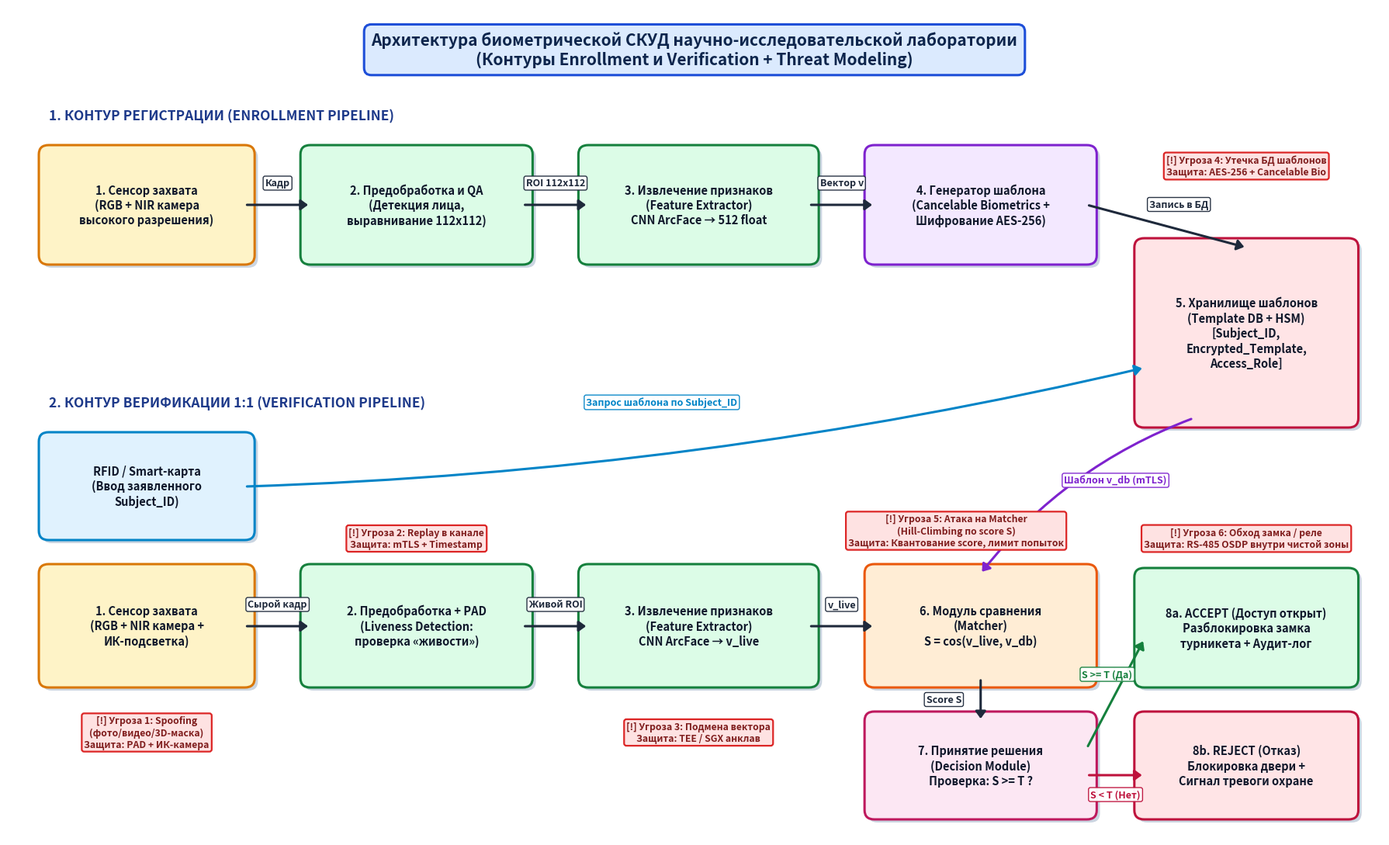
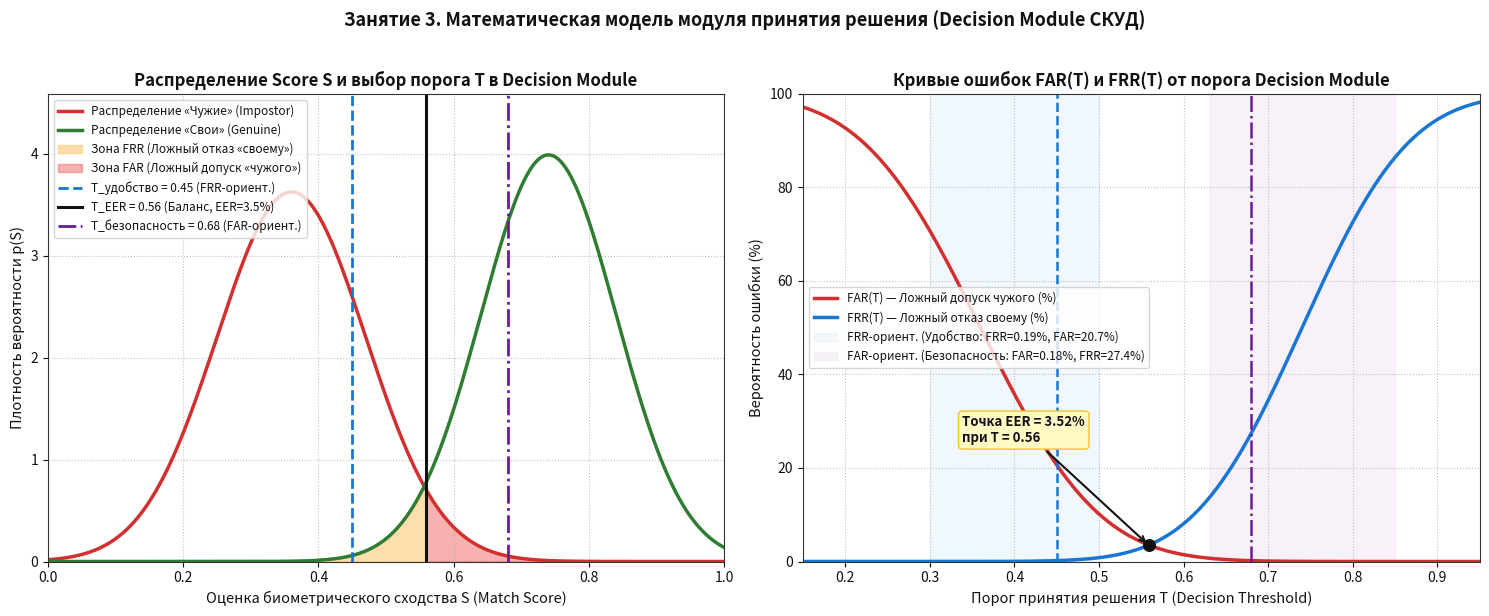

These figures' Python source, in order:
# lab03_access_control.py — моделирование архитектуры СКУД и графики Decision Module (Занятие 3)
import os
import numpy as np
import matplotlib.pyplot as plt
import matplotlib.patches as patches
from scipy.stats import norm

os.makedirs("reports", exist_ok=True)


def draw_architecture_diagram(output_path="reports/lab03_architecture_diagram.png"):
    """
    Рисует высококонтрастную блок-схему контуров Enrollment и Verification с точками атак (Threat Modeling).
    Все цвета текста и фона заданы явно (не зависят от тёмной темы IDE / Jupyter).
    """
    fig, ax = plt.subplots(figsize=(18, 11), dpi=160, facecolor="#ffffff")
    ax.set_facecolor("#ffffff")
    ax.set_xlim(-0.4, 16.4)
    ax.set_ylim(-0.3, 10.4)
    ax.axis("off")

    # Заголовок диаграммы
    ax.text(
        8.0, 9.85,
        "Архитектура биометрической СКУД научно-исследовательской лаборатории\n"
        "(Контуры Enrollment и Verification + Threat Modeling)",
        ha="center", va="center", fontsize=15, fontweight="bold", color="#0d254c",
        bbox=dict(boxstyle="round,pad=0.45", facecolor="#dbeafe", edgecolor="#1d4ed8", lw=2.2)
    )

    def add_box(x, y, w, h, text, fc="#ffffff", ec="#1e293b", tc="#0f172a", fontsize=10.5):
        # Тень блока для объёма и читаемости
        shadow = patches.FancyBboxPatch(
            (x + 0.04, y - 0.04), w, h,
            boxstyle="round,pad=0.12",
            facecolor="#cbd5e1", edgecolor="none", zorder=1
        )
        ax.add_patch(shadow)
        rect = patches.FancyBboxPatch(
            (x, y), w, h,
            boxstyle="round,pad=0.12",
            facecolor=fc, edgecolor=ec, linewidth=2.2, zorder=2
        )
        ax.add_patch(rect)
        ax.text(
            x + w / 2, y + h / 2, text,
            ha="center", va="center", fontsize=fontsize, fontweight="bold",
            color=tc, zorder=3, linespacing=1.25
        )

    def add_arrow(x1, y1, x2, y2, label="", color="#1e293b", rad=0.0, label_offset=(0.0, 0.24)):
        ax.annotate(
            "", xy=(x2, y2), xytext=(x1, y1),
            arrowprops=dict(
                arrowstyle="-|>,head_width=0.4,head_length=0.55",
                lw=2.2, color=color,
                connectionstyle=f"arc3,rad={rad}"
            ),
            zorder=4
        )
        if label:
            mx = (x1 + x2) / 2 + label_offset[0]
            my = (y1 + y2) / 2 + label_offset[1]
            ax.text(
                mx, my, label,
                ha="center", va="center", fontsize=9.0, fontweight="bold", color=color,
                bbox=dict(boxstyle="round,pad=0.2", facecolor="#ffffff", edgecolor=color, lw=1.0, alpha=0.95),
                zorder=5
            )

    def add_threat_badge(x, y, text):
        ax.text(
            x, y, text,
            ha="center", va="center", fontsize=8.8, fontweight="bold", color="#7f1d1d",
            bbox=dict(boxstyle="round,pad=0.25", facecolor="#fee2e2", edgecolor="#dc2626", lw=1.6),
            zorder=6, linespacing=1.2
        )

    # ==================== КОНТУР ENROLLMENT (ВЕРХНИЙ) ====================
    ax.text(
        0.1, 8.95,
        "1. КОНТУР РЕГИСТРАЦИИ (ENROLLMENT PIPELINE)",
        fontsize=12.5, fontweight="bold", color="#1e3a8a"
    )

    add_box(0.1, 7.2, 2.4, 1.3, "1. Сенсор захвата\n(RGB + NIR камера\nвысокого разрешения)", fc="#fef3c7", ec="#d97706")
    add_box(3.3, 7.2, 2.6, 1.3, "2. Предобработка и QA\n(Детекция лица,\nвыравнивание 112x112)", fc="#dcfce7", ec="#15803d")
    add_box(6.7, 7.2, 2.7, 1.3, "3. Извлечение признаков\n(Feature Extractor)\nCNN ArcFace → 512 float", fc="#dcfce7", ec="#15803d")
    add_box(10.2, 7.2, 2.6, 1.3, "4. Генератор шаблона\n(Cancelable Biometrics +\nШифрование AES-256)", fc="#f3e8ff", ec="#7e22ce")
    add_box(13.5, 5.1, 2.5, 2.2, "5. Хранилище шаблонов\n(Template DB + HSM)\n[Subject_ID,\nEncrypted_Template,\nAccess_Role]", fc="#ffe4e6", ec="#be123c")

    add_arrow(2.5, 7.85, 3.3, 7.85, "Кадр", label_offset=(0.0, 0.28))
    add_arrow(5.9, 7.85, 6.7, 7.85, "ROI 112x112", label_offset=(0.0, 0.28))
    add_arrow(9.4, 7.85, 10.2, 7.85, "Вектор v", label_offset=(0.0, 0.28))
    add_arrow(12.8, 7.85, 14.75, 7.3, "Запись в БД", label_offset=(0.15, 0.28))

    # ==================== КОНТУР VERIFICATION (НИЖНИЙ) ====================
    ax.text(
        0.1, 5.25,
        "2. КОНТУР ВЕРИФИКАЦИИ 1:1 (VERIFICATION PIPELINE)",
        fontsize=12.5, fontweight="bold", color="#1e3a8a"
    )

    add_box(0.1, 3.65, 2.4, 1.15, "RFID / Smart-карта\n(Ввод заявленного\nSubject_ID)", fc="#e0f2fe", ec="#0284c7")
    add_box(0.1, 1.75, 2.4, 1.35, "1. Сенсор захвата\n(RGB + NIR камера +\nИК-подсветка)", fc="#fef3c7", ec="#d97706")
    add_box(3.3, 1.75, 2.6, 1.35, "2. Предобработка + PAD\n(Liveness Detection:\nпроверка «живости»)", fc="#dcfce7", ec="#15803d")
    add_box(6.7, 1.75, 2.7, 1.35, "3. Извлечение признаков\n(Feature Extractor)\nCNN ArcFace → v_live", fc="#dcfce7", ec="#15803d")
    add_box(10.2, 1.75, 2.6, 1.35, "6. Модуль сравнения\n(Matcher)\nS = cos(v_live, v_db)", fc="#ffedd5", ec="#ea580c")
    add_box(10.2, 0.05, 2.6, 1.15, "7. Принятие решения\n(Decision Module)\nПроверка: S >= T ?", fc="#fce7f3", ec="#be185d")
    add_box(13.5, 1.75, 2.5, 1.3, "8a. ACCEPT (Доступ открыт)\nРазблокировка замка\nтурникета + Аудит-лог", fc="#dcfce7", ec="#15803d")
    add_box(13.5, 0.05, 2.5, 1.15, "8b. REJECT (Отказ)\nБлокировка двери +\nСигнал тревоги охране", fc="#ffe4e6", ec="#be123c")

    # Стрелки контура верификации
    add_arrow(2.5, 2.42, 3.3, 2.42, "Сырой кадр", label_offset=(0.0, 0.28))
    add_arrow(5.9, 2.42, 6.7, 2.42, "Живой ROI", label_offset=(0.0, 0.28))
    add_arrow(9.4, 2.42, 10.2, 2.42, "v_live", label_offset=(0.0, 0.28))
    add_arrow(2.5, 4.22, 13.5, 5.75, "Запрос шаблона по Subject_ID", color="#0284c7", rad=0.05, label_offset=(-0.4, 0.32))
    add_arrow(14.1, 5.1, 11.5, 3.1, "Шаблон v_db (mTLS)", color="#7e22ce", rad=0.14, label_offset=(0.35, 0.2))
    add_arrow(11.5, 1.75, 11.5, 1.2, "Score S", label_offset=(-0.45, 0.0))
    add_arrow(12.8, 0.85, 13.5, 2.25, "S >= T (Да)", color="#15803d", label_offset=(-0.1, 0.25))
    add_arrow(12.8, 0.5, 13.5, 0.5, "S < T (Нет)", color="#be123c", label_offset=(0.0, -0.25))

    # ==================== ТОЧКИ УГРОЗ (THREAT MODELING) ====================
    add_threat_badge(1.3, 1.05, "[!] Угроза 1: Spoofing\n(фото/видео/3D-маска)\nЗащита: PAD + ИК-камера")
    add_threat_badge(4.6, 3.55, "[!] Угроза 2: Replay в канале\nЗащита: mTLS + Timestamp")
    add_threat_badge(8.05, 1.05, "[!] Угроза 3: Подмена вектора\nЗащита: TEE / SGX анклав")
    add_threat_badge(14.75, 8.35, "[!] Угроза 4: Утечка БД шаблонов\nЗащита: AES-256 + Cancelable Bio")
    add_threat_badge(11.2, 3.65, "[!] Угроза 5: Атака на Matcher\n(Hill-Climbing по score S)\nЗащита: Квантование score, лимит попыток")
    add_threat_badge(14.75, 3.55, "[!] Угроза 6: Обход замка / реле\nЗащита: RS-485 OSDP внутри чистой зоны")

    plt.tight_layout()
    plt.savefig(output_path, dpi=160, bbox_inches="tight", facecolor="#ffffff")
    plt.close(fig)
    print(f"Диаграмма архитектуры сохранена: {output_path}")


def plot_decision_module_graphs(output_path="reports/lab03_far_frr_decision_graph.png"):
    """
    Строит графики работы модуля принятия решения (Decision Module):
    1) Распределение оценок сходства (Score S) для «Чужих» (Impostor) и «Своих» (Genuine) с порогами T.
    2) Кривые FAR(T), FRR(T), точка EER и зоны FAR-ориентированной vs FRR-ориентированной систем.
    """
    scores = np.linspace(0, 1, 1000)

    mu_imp, sigma_imp = 0.36, 0.11   # Impostors («Чужие»)
    mu_gen, sigma_gen = 0.74, 0.10   # Genuine («Свои»)

    pdf_imp = norm.pdf(scores, mu_imp, sigma_imp)
    pdf_gen = norm.pdf(scores, mu_gen, sigma_gen)

    far = 1.0 - norm.cdf(scores, mu_imp, sigma_imp)
    frr = norm.cdf(scores, mu_gen, sigma_gen)

    eer_idx = np.argmin(np.abs(far - frr))
    t_eer = scores[eer_idx]
    eer_val = (far[eer_idx] + frr[eer_idx]) / 2.0

    t_frr_oriented = 0.45
    t_far_oriented = 0.68

    fig, (ax1, ax2) = plt.subplots(1, 2, figsize=(15, 6), dpi=150, facecolor="#ffffff")
    for ax in (ax1, ax2):
        ax.set_facecolor("#ffffff")
        ax.tick_params(colors="#111111")
        for spine in ax.spines.values():
            spine.set_edgecolor("#333333")

    # --- График 1 ---
    ax1.plot(scores, pdf_imp, color="#d32f2f", lw=2.5, label="Распределение «Чужие» (Impostor)")
    ax1.plot(scores, pdf_gen, color="#2e7d32", lw=2.5, label="Распределение «Свои» (Genuine)")

    mask_frr = scores <= t_eer
    mask_far = scores >= t_eer
    ax1.fill_between(scores[mask_frr], pdf_gen[mask_frr], color="#ffb74d", alpha=0.45, label="Зона FRR (Ложный отказ «своему»)")
    ax1.fill_between(scores[mask_far], pdf_imp[mask_far], color="#ef5350", alpha=0.45, label="Зона FAR (Ложный допуск «чужого»)")

    ax1.axvline(t_frr_oriented, color="#1976d2", linestyle="--", lw=2.0,
                label=f"T_удобство = {t_frr_oriented:.2f} (FRR-ориент.)")
    ax1.axvline(t_eer, color="#111111", linestyle="-", lw=2.2,
                label=f"T_EER = {t_eer:.2f} (Баланс, EER={eer_val*100:.1f}%)")
    ax1.axvline(t_far_oriented, color="#6a1b9a", linestyle="-.", lw=2.0,
                label=f"T_безопасность = {t_far_oriented:.2f} (FAR-ориент.)")

    ax1.set_title("Распределение Score S и выбор порога T в Decision Module", fontsize=12, fontweight="bold", color="#111111")
    ax1.set_xlabel("Оценка биометрического сходства S (Match Score)", fontsize=10.5, color="#111111")
    ax1.set_ylabel("Плотность вероятности p(S)", fontsize=10.5, color="#111111")
    ax1.set_xlim(0, 1)
    ax1.set_ylim(0, max(pdf_gen.max(), pdf_imp.max()) * 1.15)
    ax1.grid(True, linestyle=":", alpha=0.6, color="#999999")
    leg1 = ax1.legend(loc="upper left", fontsize=8.5, facecolor="#ffffff", edgecolor="#cccccc")
    for text in leg1.get_texts():
        text.set_color("#111111")

    # --- График 2 ---
    ax2.plot(scores, far * 100, color="#d32f2f", lw=2.5, label="FAR(T) — Ложный допуск чужого (%)")
    ax2.plot(scores, frr * 100, color="#1976d2", lw=2.5, label="FRR(T) — Ложный отказ своему (%)")

    ax2.scatter([t_eer], [eer_val * 100], color="#111111", s=70, zorder=5)
    ax2.annotate(
        f"Точка EER = {eer_val*100:.2f}%\nпри T = {t_eer:.2f}",
        xy=(t_eer, eer_val * 100), xytext=(t_eer - 0.22, eer_val * 100 + 22),
        arrowprops=dict(arrowstyle="->", lw=1.5, color="#111111"),
        fontsize=9.5, fontweight="bold", color="#111111",
        bbox=dict(boxstyle="round,pad=0.3", facecolor="#fff9c4", edgecolor="#fbc02d")
    )

    far_at_sec = (1.0 - norm.cdf(t_far_oriented, mu_imp, sigma_imp)) * 100
    frr_at_sec = norm.cdf(t_far_oriented, mu_gen, sigma_gen) * 100
    far_at_conv = (1.0 - norm.cdf(t_frr_oriented, mu_imp, sigma_imp)) * 100
    frr_at_conv = norm.cdf(t_frr_oriented, mu_gen, sigma_gen) * 100

    ax2.axvline(t_frr_oriented, color="#1976d2", linestyle="--", lw=1.8)
    ax2.axvline(t_far_oriented, color="#6a1b9a", linestyle="-.", lw=1.8)

    ax2.axvspan(0.30, 0.50, color="#e3f2fd", alpha=0.5, label=f"FRR-ориент. (Удобство: FRR={frr_at_conv:.2f}%, FAR={far_at_conv:.1f}%)")
    ax2.axvspan(0.63, 0.85, color="#f3e5f5", alpha=0.5, label=f"FAR-ориент. (Безопасность: FAR={far_at_sec:.2f}%, FRR={frr_at_sec:.1f}%)")

    ax2.set_title("Кривые ошибок FAR(T) и FRR(T) от порога Decision Module", fontsize=12, fontweight="bold", color="#111111")
    ax2.set_xlabel("Порог принятия решения T (Decision Threshold)", fontsize=10.5, color="#111111")
    ax2.set_ylabel("Вероятность ошибки (%)", fontsize=10.5, color="#111111")
    ax2.set_xlim(0.15, 0.95)
    ax2.set_ylim(0, 100)
    ax2.grid(True, linestyle=":", alpha=0.6, color="#999999")
    leg2 = ax2.legend(loc="center left", fontsize=8.5, facecolor="#ffffff", edgecolor="#cccccc")
    for text in leg2.get_texts():
        text.set_color("#111111")

    plt.suptitle("Занятие 3. Математическая модель модуля принятия решения (Decision Module СКУД)",
                 fontsize=13, fontweight="bold", color="#111111", y=1.02)
    plt.tight_layout()
    plt.savefig(output_path, dpi=150, bbox_inches="tight", facecolor="#ffffff")
    plt.close(fig)
    print(f"График FAR/FRR Decision Module сохранён: {output_path}")


if __name__ == "__main__":
    draw_architecture_diagram()
    plot_decision_module_graphs()
